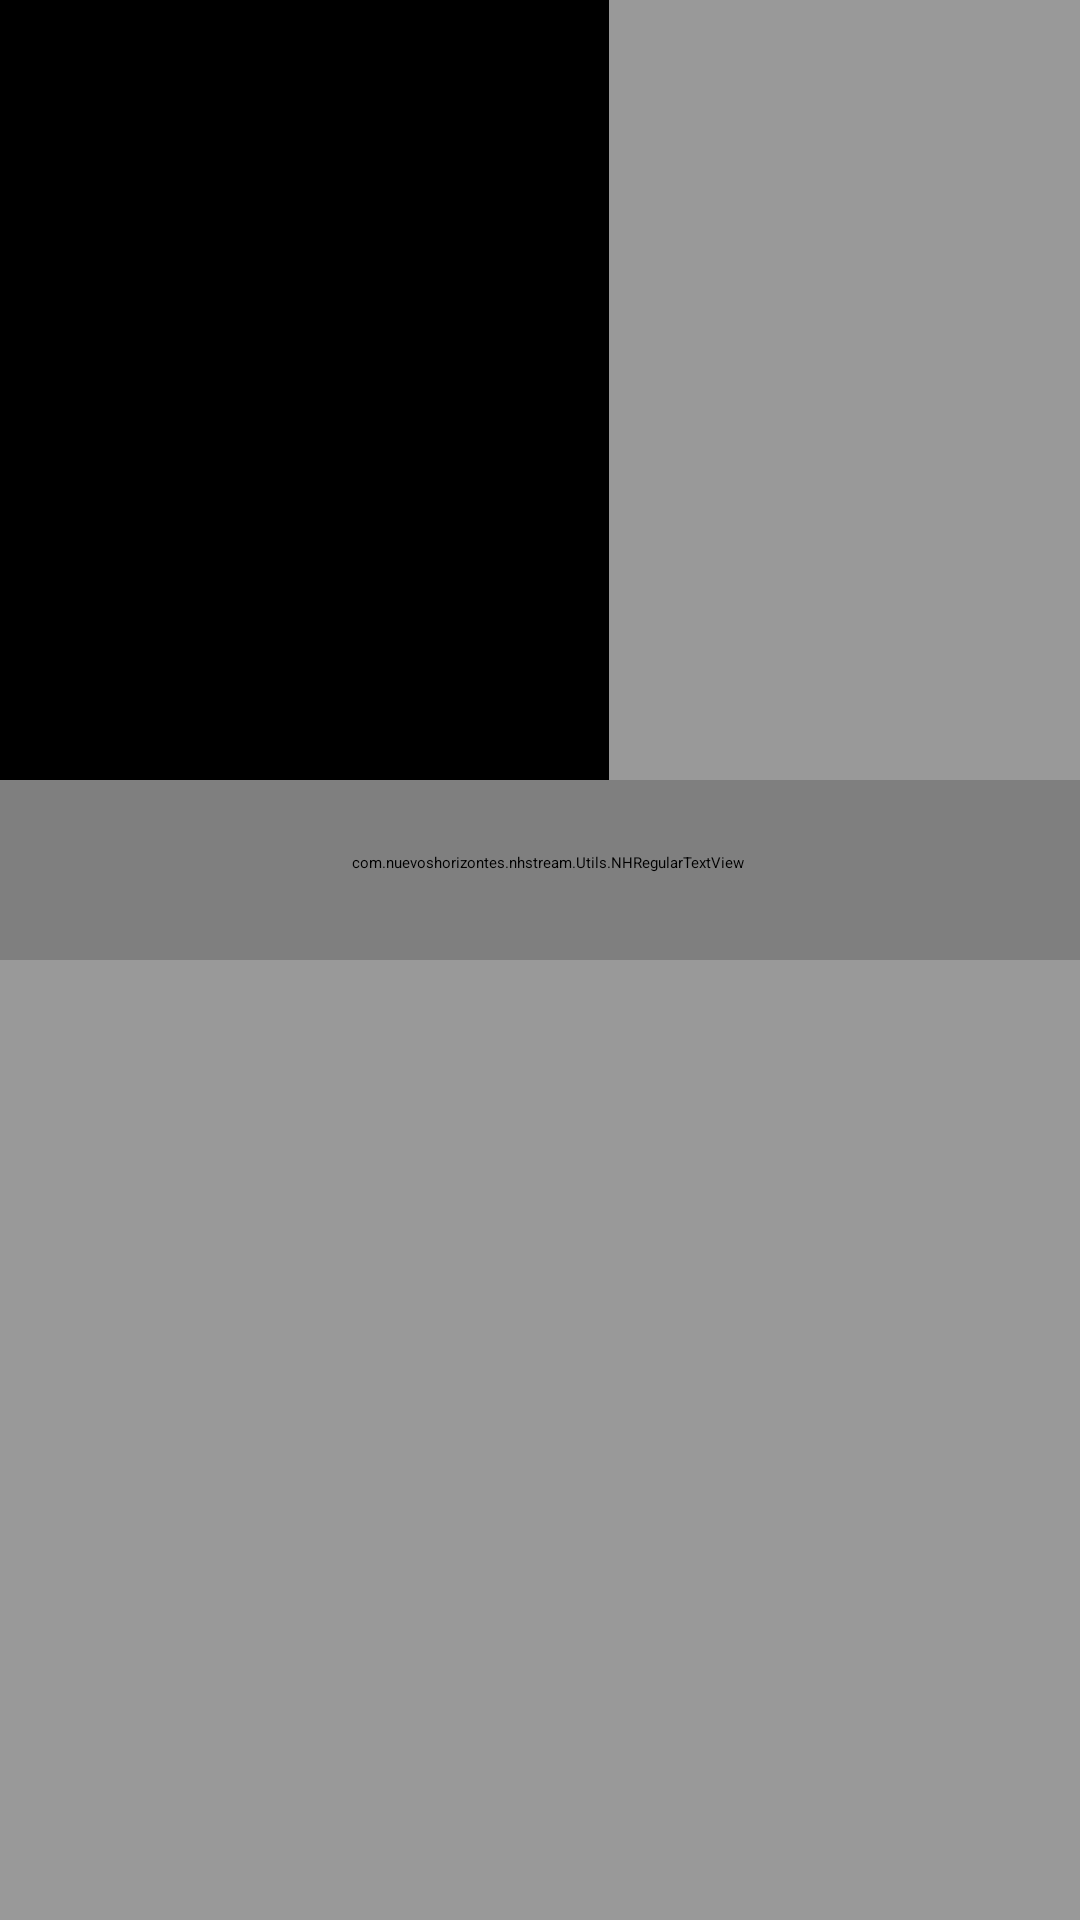

The Android layout XML behind this screen, and the referenced resources:
<!-- AndroidManifest.xml: application theme Theme.Launcher -->
<!-- res/layout/movie_card.xml -->
<LinearLayout xmlns:android="http://schemas.android.com/apk/res/android"
    xmlns:card_view="http://schemas.android.com/apk/res-auto"
    android:layout_width="203dp"
    android:layout_height="320dp">

    
        
        
        
        
        
        
        

        <RelativeLayout
            android:layout_width="match_parent"
            android:layout_height="match_parent"
            android:background="@color/transparent_background">

            <ImageView
                android:id="@+id/thumbnail"
                android:layout_width="203dp"
                android:layout_height="260dp"
                android:layout_marginRight="3dp"
                android:background="@color/md_black_1000"
                android:clickable="true"
                android:scaleType="fitXY" />


            <LinearLayout
                android:layout_width="match_parent"
                android:layout_height="60dp"
                android:layout_below="@+id/thumbnail"
                android:orientation="horizontal">

                <com.nuevoshorizontes.nhstream.Utils.NHRegularTextView
                    android:id="@+id/nombre"
                    style="@style/GridSquareTextStyle"
                    android:layout_width="match_parent"
                    android:layout_height="60dp"
                    android:layout_alignParentBottom="true"
                    android:background="@drawable/bg_card_solid_line"
                    android:gravity="center_vertical"
                    android:lines="2"
                    android:paddingBottom="@dimen/padding_small"
                    android:paddingLeft="@dimen/padding_small"
                    android:textAlignment="gravity"
                    android:textColor="@color/md_white_1000"
                    android:textSize="20dp" />

            </LinearLayout>

        </RelativeLayout>

    

</LinearLayout>
<!-- resources referenced by this layout -->
<resources>
  <color name="md_black_1000">#000</color>
  <color name="md_white_1000">#ffffff</color>
  <color name="transparent_background">#66000000</color>
  <dimen name="padding_small">5dp</dimen>
  <!-- drawable bg_card_solid_line (drawable) -->
  <layer-list xmlns:android="http://schemas.android.com/apk/res/android">
      <item android:state_selected="true" android:right="-4dp" android:top="-4dp" android:left="-4dp">
          <shape android:shape="rectangle">
              <solid android:color="@color/program_background" />
              <corners android:radius="0dp" />
              <stroke
                  android:width="3dp"
                  android:color="#fff"/>
          </shape>
      </item>
      <item android:right="-4dp" android:top="-4dp" android:left="-4dp">
          <shape android:shape="rectangle">
              <solid android:color="@color/program_background" />
              <corners android:radius="0dp" />
              <stroke
                  android:width="3dp"
                  android:color="@color/default_line"/>
          </shape>
      </item>
  
  </layer-list>
  <style name="GridSquareTextStyle" parent="TextAppearance.Leanback.PlaybackMediaItemName">
          <item name="android:textColor">@color/md_white_1000</item>
          <item name="android:textSize">@dimen/text_normal</item>
          <item name="android:fontFamily">roboto-condensed</item>
      </style>
  <style name="Theme.Launcher" parent="Theme.Base">
          <item name="android:windowBackground">@drawable/bg_poster</item>
          <item name="android:windowFullscreen">true</item>
          <item name="browseRowsMarginTop">275dp</item>
      </style>
  <color name="program_background">#00000000</color>
  <color name="default_line">#ea5b0c </color>
  <dimen name="text_normal">14sp</dimen>
  <style name="Theme.Base" parent="Theme.Leanback">
          <item name="preferenceTheme">@style/PreferenceThemeOverlay.v14.Material</item>
          <item name="android:windowFullscreen">true</item>
      </style>
</resources>
